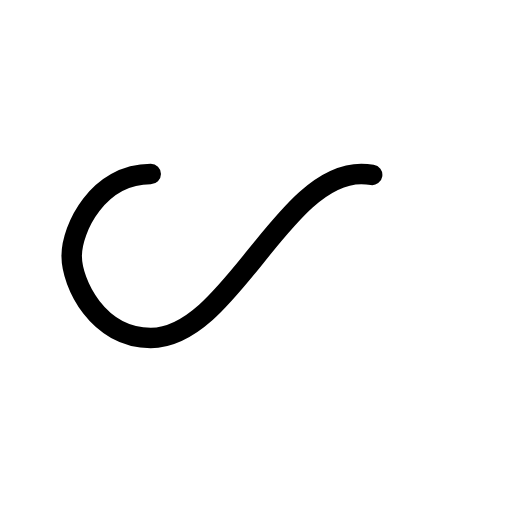
t = 0.00 s
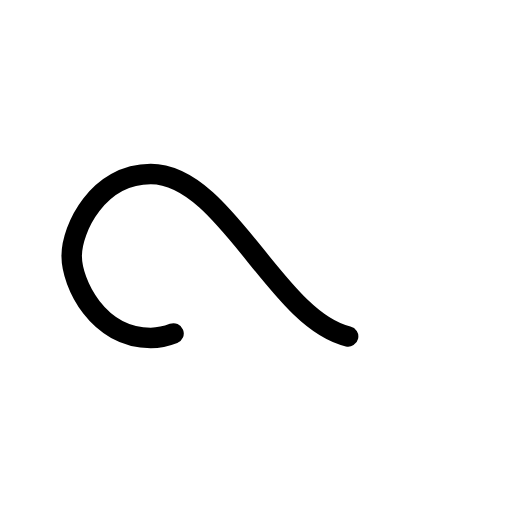
t = 0.25 s
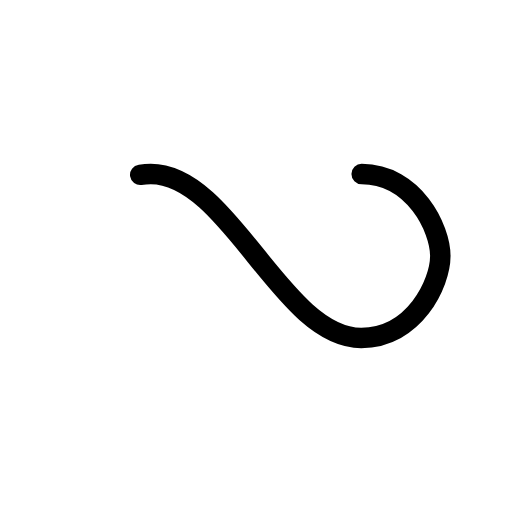
t = 0.50 s
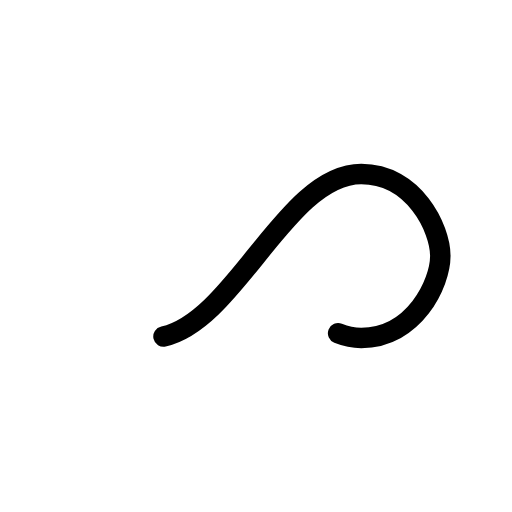
t = 0.75 s

The animated SVG that drew these frames (rendered in a browser with its animation timeline set to each time). Animation: 1 SMIL element (animate=1); one cycle of 1.00 s, repeats indefinitely.

<?xml version="1.0" encoding="utf-8"?>
<svg xmlns="http://www.w3.org/2000/svg" xmlns:xlink="http://www.w3.org/1999/xlink" style="margin: auto; background: rgb(255, 255, 255); display: block; shape-rendering: auto;" width="200px" height="200px" viewBox="0 0 100 100" preserveAspectRatio="xMidYMid">
<path fill="none" stroke="#000000" stroke-width="5" stroke-dasharray="130.8603533935547 125.72857482910155" d="M24.3 30C11.4 30 5 43.3 5 50s6.4 20 19.3 20c19.3 0 32.1-40 51.4-40 C88.6 30 95 43.3 95 50s-6.4 20-19.3 20C56.4 70 43.6 30 24.3 30z" stroke-linecap="round" style="transform:scale(0.8);transform-origin:50px 50px">
  <animate attributeName="stroke-dashoffset" repeatCount="indefinite" dur="1s" keyTimes="0;1" values="0;256.58892822265625"></animate>
</path>
<!-- [ldio] generated by https://loading.io/ --></svg>